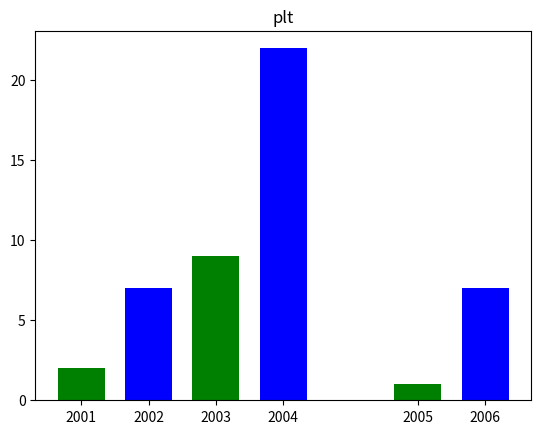

Source code (Python):
import matplotlib.pyplot as plt


x=[1,2,3,4,6,7]
y=[2,7,9,22,1,7]

tick_label=['2001','2002','2003','2004','2005','2006']
plt.bar(x,y,tick_label=tick_label,width=0.7,color=['green','blue'])
plt.xlabel=('x')
plt.ylabel=('y')
plt.title('plt')
plt.show()


